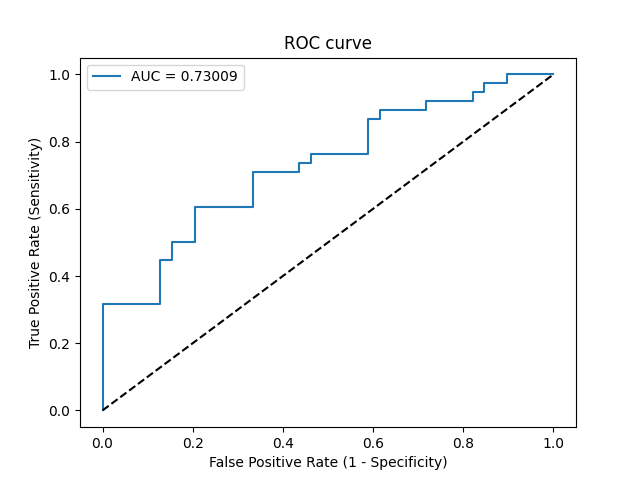

The table this chart was drawn from, first rows:
Threshold, Sensitivity, Specificity, NPV, PPV
inf, 0.0, 1.0, 0.5065, 0
0.7211, 0.02632, 1.0, 0.5132, 1.0
0.6729, 0.3158, 1.0, 0.6, 1.0
0.6663, 0.3158, 0.8718, 0.5667, 0.7059
0.6467, 0.4474, 0.8718, 0.6182, 0.7727
0.6457, 0.4474, 0.8462, 0.6111, 0.7391
0.641, 0.5, 0.8462, 0.6346, 0.76
0.6358, 0.5, 0.7949, 0.62, 0.7037
0.6024, 0.6053, 0.7949, 0.6739, 0.7419
0.5889, 0.6053, 0.6667, 0.6341, 0.6389
0.5675, 0.7105, 0.6667, 0.7027, 0.675
0.547, 0.7105, 0.5641, 0.6667, 0.6136
0.5355, 0.7368, 0.5641, 0.6875, 0.6222
0.5273, 0.7368, 0.5385, 0.6774, 0.6087
0.5237, 0.7632, 0.5385, 0.7, 0.617
0.4636, 0.7632, 0.4103, 0.64, 0.5577
0.4528, 0.8684, 0.4103, 0.7619, 0.5893
0.4505, 0.8684, 0.3846, 0.75, 0.5789
0.4485, 0.8947, 0.3846, 0.7895, 0.5862
0.3543, 0.8947, 0.2821, 0.7333, 0.5484
0.3531, 0.9211, 0.2821, 0.7857, 0.5556
0.2756, 0.9211, 0.1795, 0.7, 0.5224
0.246, 0.9474, 0.1795, 0.7778, 0.5294
0.21, 0.9474, 0.1538, 0.75, 0.5217
0.1811, 0.9737, 0.1538, 0.8571, 0.5286
0.1688, 0.9737, 0.1026, 0.8, 0.5139
0.1679, 1.0, 0.1026, 1.0, 0.5205
0.01494, 1.0, 0.0, 0, 0.4935
